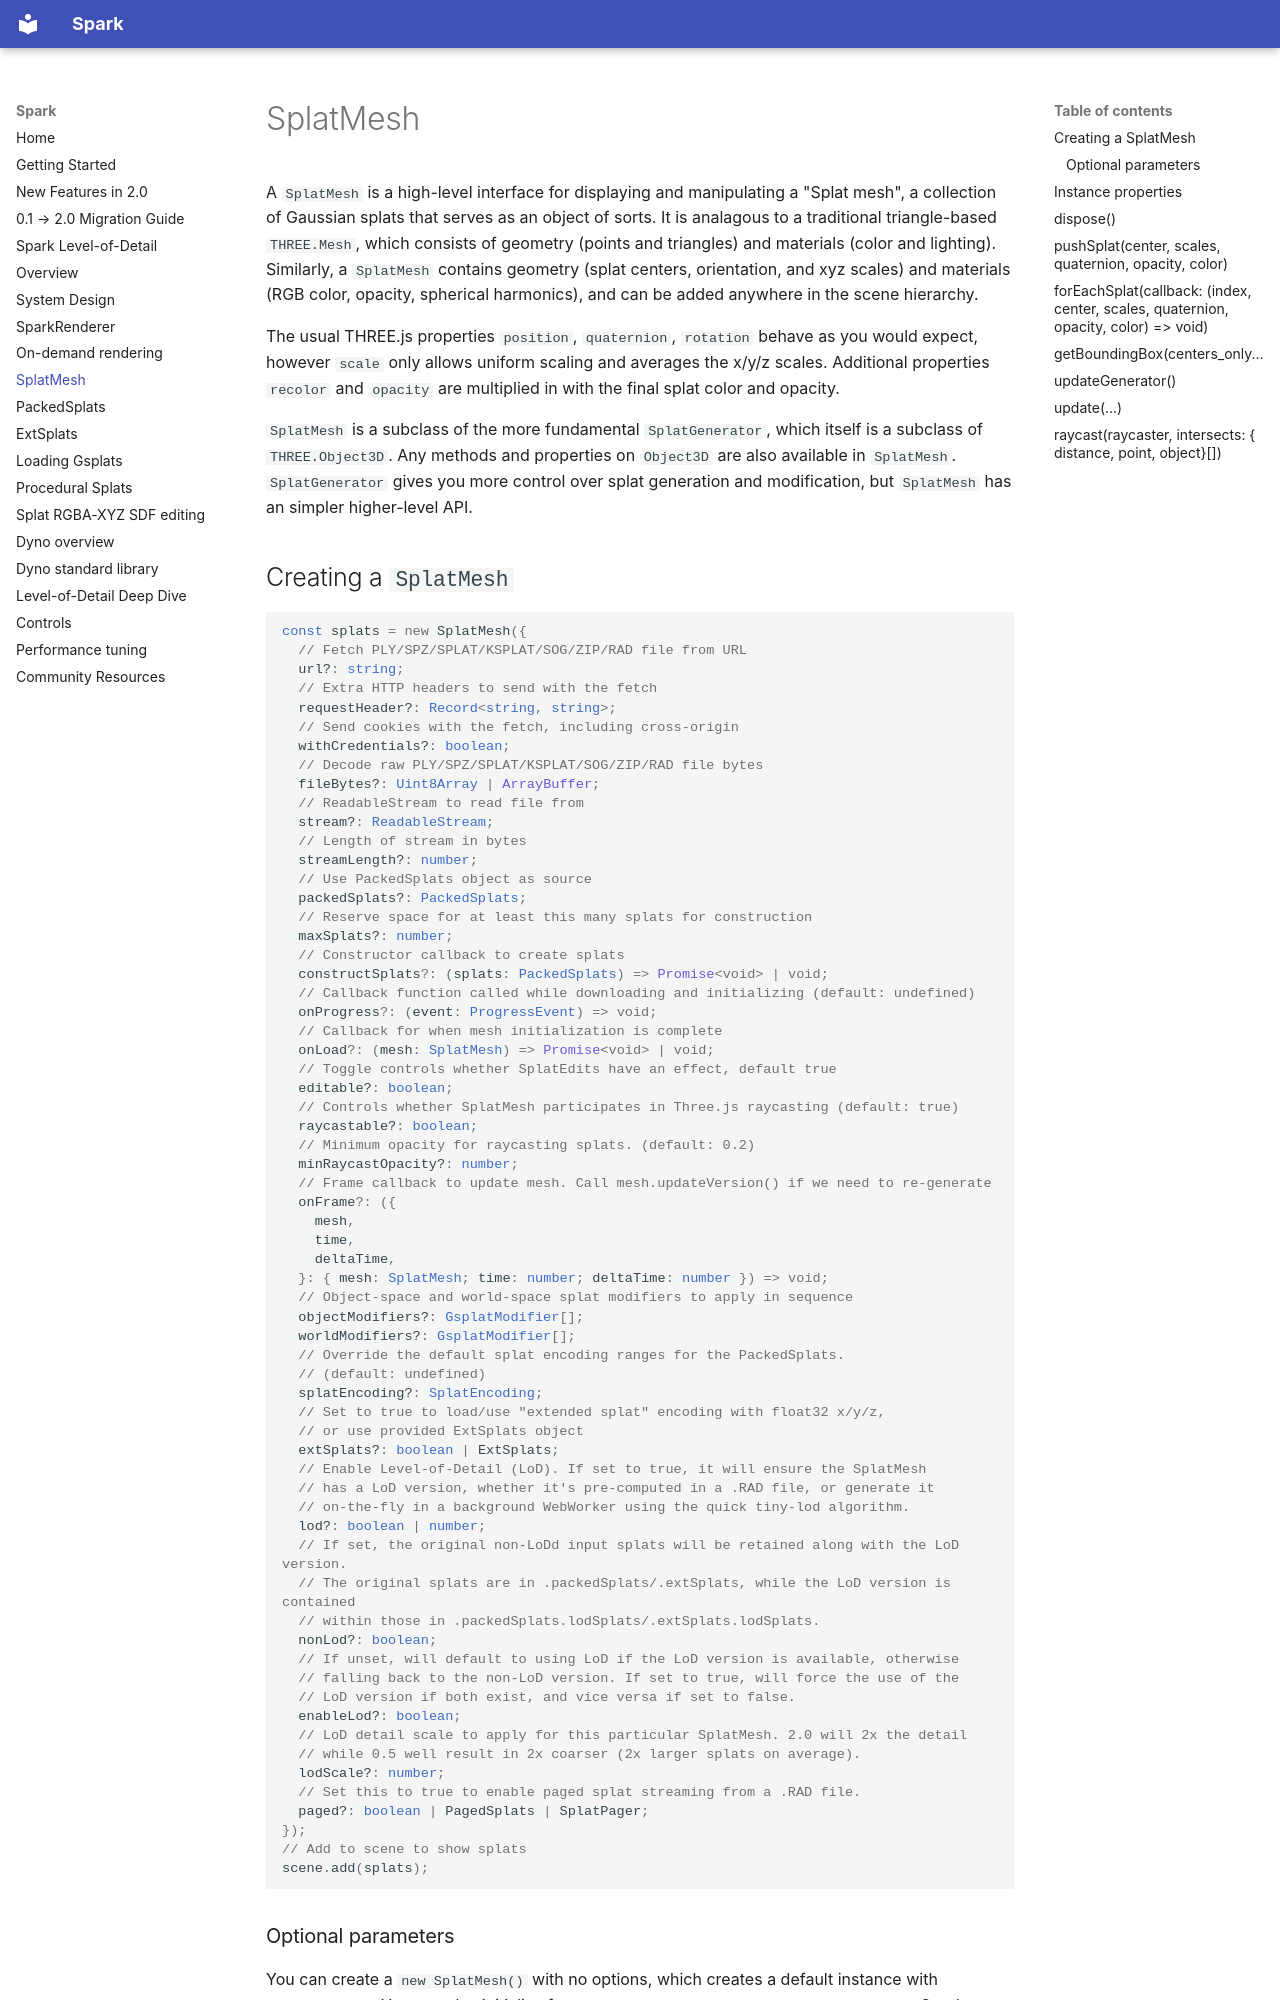

repository: sparkjsdev/spark · page: docs/splat-mesh/index.html · generator: mkdocs

# SplatMesh

A `SplatMesh` is a high-level interface for displaying and manipulating a "Splat mesh", a collection of Gaussian splats that serves as an object of sorts. It is analagous to a traditional triangle-based `THREE.Mesh`, which consists of geometry (points and triangles) and materials (color and lighting). Similarly, a `SplatMesh` contains geometry (splat centers, orientation, and xyz scales) and materials (RGB color, opacity, spherical harmonics), and can be added anywhere in the scene hierarchy.

The usual THREE.js properties `position`, `quaternion`, `rotation` behave as you would expect, however `scale` only allows uniform scaling and averages the x/y/z scales. Additional properties `recolor` and `opacity` are multiplied in with the final splat color and opacity.

`SplatMesh` is a subclass of the more fundamental `SplatGenerator`, which itself is a subclass of `THREE.Object3D`. Any methods and properties on `Object3D` are also available in `SplatMesh`. `SplatGenerator` gives you more control over splat generation and modification, but `SplatMesh` has an simpler higher-level API.

## Creating a `SplatMesh`

```typescript
const splats = new SplatMesh({
  // Fetch PLY/SPZ/SPLAT/KSPLAT/SOG/ZIP/RAD file from URL
  url?: string;
  // Extra HTTP headers to send with the fetch
  requestHeader?: Record<string, string>;
  // Send cookies with the fetch, including cross-origin
  withCredentials?: boolean;
  // Decode raw PLY/SPZ/SPLAT/KSPLAT/SOG/ZIP/RAD file bytes
  fileBytes?: Uint8Array | ArrayBuffer;
  // ReadableStream to read file from
  stream?: ReadableStream;
  // Length of stream in bytes
  streamLength?: number;
  // Use PackedSplats object as source
  packedSplats?: PackedSplats;
  // Reserve space for at least this many splats for construction
  maxSplats?: number;
  // Constructor callback to create splats
  constructSplats?: (splats: PackedSplats) => Promise<void> | void;
  // Callback function called while downloading and initializing (default: undefined)
  onProgress?: (event: ProgressEvent) => void;
  // Callback for when mesh initialization is complete
  onLoad?: (mesh: SplatMesh) => Promise<void> | void;
  // Toggle controls whether SplatEdits have an effect, default true
  editable?: boolean;
  // Controls whether SplatMesh participates in Three.js raycasting (default: true)
  raycastable?: boolean;
  // Minimum opacity for raycasting splats. (default: 0.2)
  minRaycastOpacity?: number;
  // Frame callback to update mesh. Call mesh.updateVersion() if we need to re-generate
  onFrame?: ({
    mesh,
    time,
    deltaTime,
  }: { mesh: SplatMesh; time: number; deltaTime: number }) => void;
  // Object-space and world-space splat modifiers to apply in sequence
  objectModifiers?: GsplatModifier[];
  worldModifiers?: GsplatModifier[];
  // Override the default splat encoding ranges for the PackedSplats.
  // (default: undefined)
  splatEncoding?: SplatEncoding;
  // Set to true to load/use "extended splat" encoding with float32 x/y/z,
  // or use provided ExtSplats object
  extSplats?: boolean | ExtSplats;
  // Enable Level-of-Detail (LoD). If set to true, it will ensure the SplatMesh
  // has a LoD version, whether it's pre-computed in a .RAD file, or generate it
  // on-the-fly in a background WebWorker using the quick tiny-lod algorithm.
  lod?: boolean | number;
  // If set, the original non-LoDd input splats will be retained along with the LoD version.
  // The original splats are in .packedSplats/.extSplats, while the LoD version is contained
  // within those in .packedSplats.lodSplats/.extSplats.lodSplats.
  nonLod?: boolean;
  // If unset, will default to using LoD if the LoD version is available, otherwise
  // falling back to the non-LoD version. If set to true, will force the use of the
  // LoD version if both exist, and vice versa if set to false.
  enableLod?: boolean;
  // LoD detail scale to apply for this particular SplatMesh. 2.0 will 2x the detail
  // while 0.5 well result in 2x coarser (2x larger splats on average).
  lodScale?: number;
  // Set this to true to enable paged splat streaming from a .RAD file.
  paged?: boolean | PagedSplats | SplatPager;
});
// Add to scene to show splats
scene.add(splats);
```
